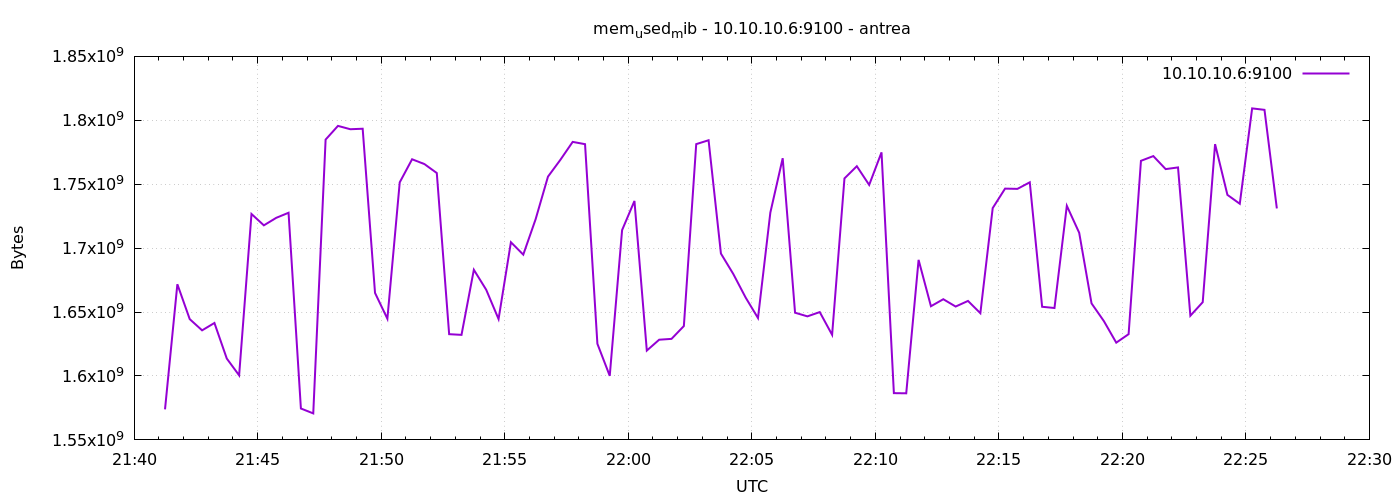

The file beside this chart, header and first rows:
1777239675	1573896192
1777239705	1671774208
1777239735	1644486656
1777239765	1635700736
1777239795	1641455616
1777239825	1613631488
1777239855	1600495616
1777239885	1726730240
1777239915	1717829632
1777239945	1723699200
1777239975	1727680512
1777240005	1574559744
1777240035	1570721792
1777240065	1784913920
1777240095	1795633152
1777240125	1793019904
1777240155	1793400832
1777240185	1664970752
1777240215	1644785664
1777240245	1751478272
1777240275	1769525248
1777240305	1765744640
1777240335	1758744576
1777240365	1632702464
1777240395	1632157696
1777240425	1683066880
1777240455	1667448832
1777240485	1644531712
1777240515	1704620032
1777240545	1694916608
1777240575	1722626048
1777240605	1755942912
1777240635	1769037824
1777240665	1783115776
1777240695	1781329920
1777240725	1625194496
1777240755	1600106496
1777240785	1714110464
1777240815	1736900608
1777240845	1619877888
1777240875	1628372992
1777240905	1629028352
1777240935	1639067648
1777240965	1781362688
1777240995	1784397824
1777241025	1695752192
1777241055	1679781888
1777241085	1661341696
1777241115	1645330432
1777241145	1727782912
1777241175	1770344448
1777241205	1649487872
1777241235	1646641152
1777241265	1649979392
1777241295	1632194560
1777241325	1754550272
1777241355	1764085760
1777241385	1749450752
1777241415	1774919680
1777241445	1586577408
1777241475	1586442240
... 30 more rows
